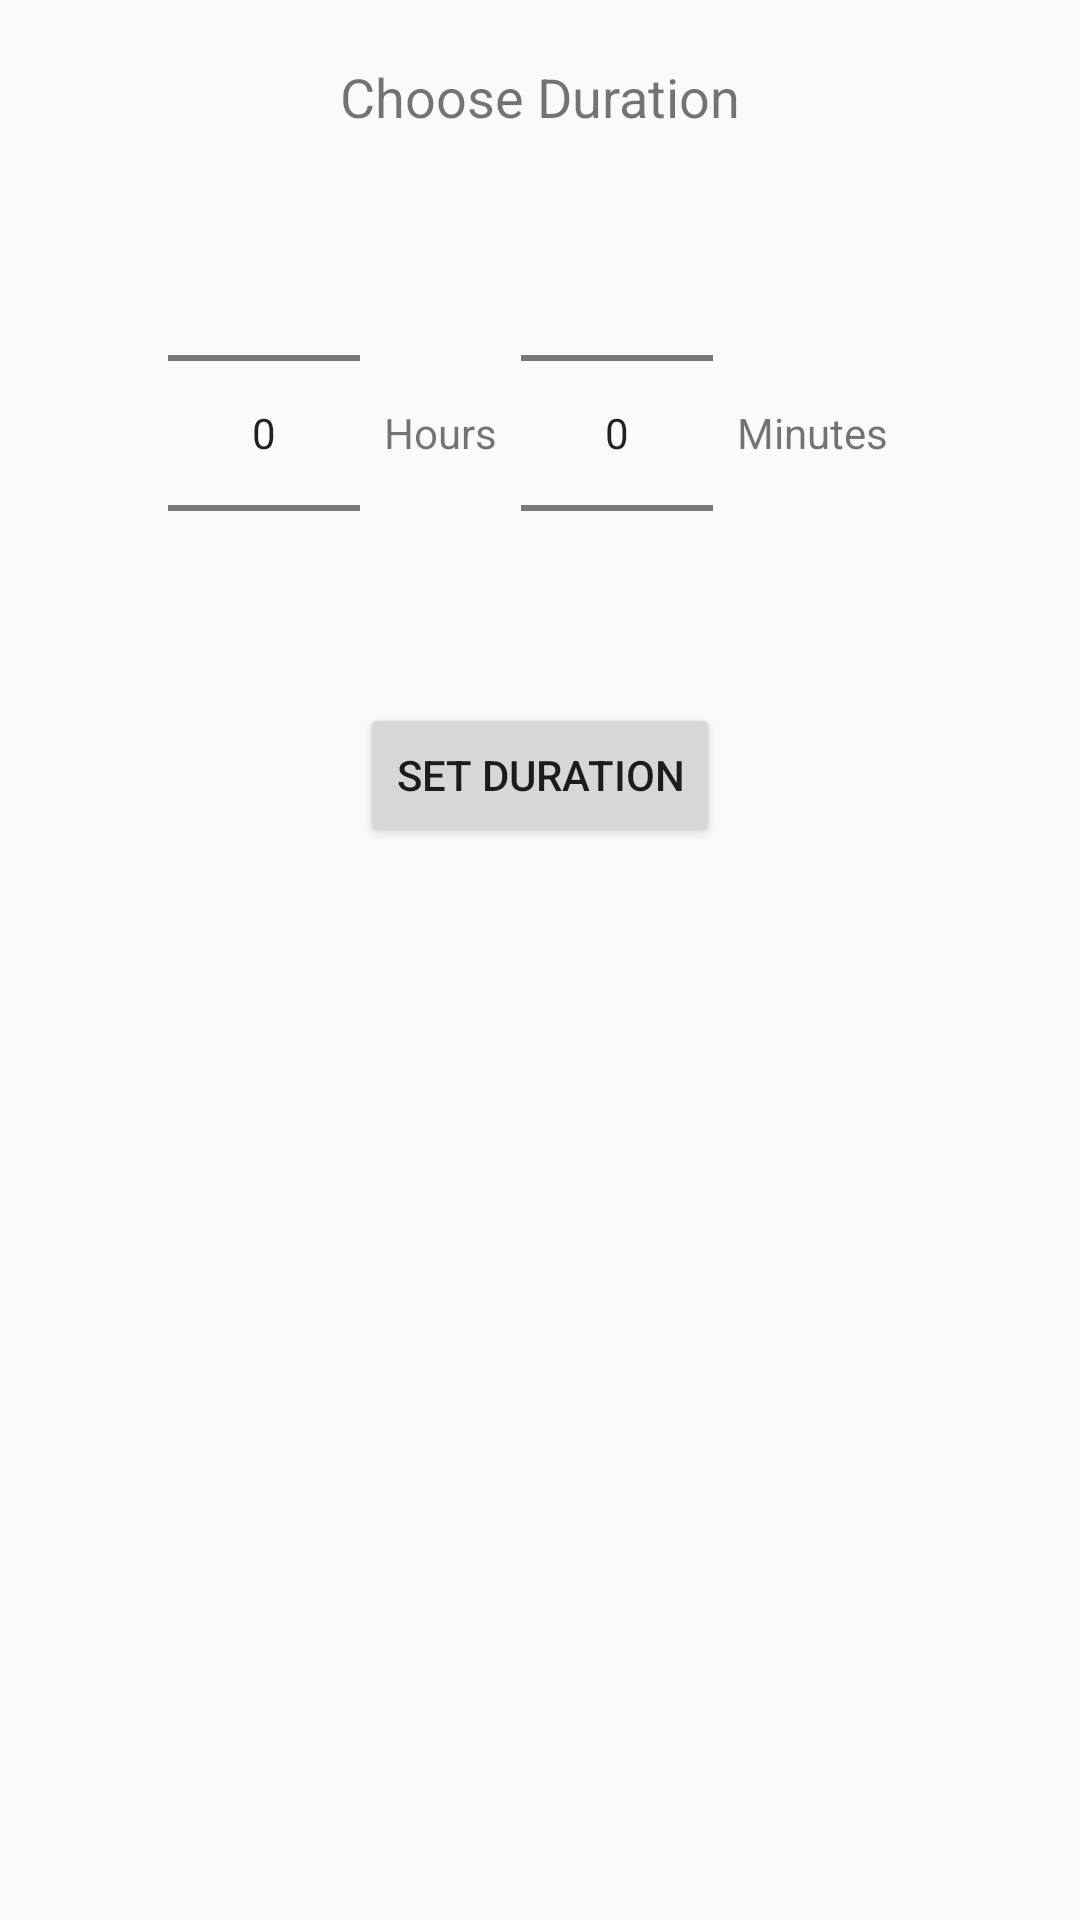

This screen was rendered from an Android layout file. Write that file and the resources it references.
<!-- AndroidManifest.xml: application theme Theme.TrainWithMe -->
<!-- res/layout/dialog_duration_picker.xml -->
<?xml version="1.0" encoding="utf-8"?>
<LinearLayout xmlns:android="http://schemas.android.com/apk/res/android"
    android:layout_width="match_parent"
    android:layout_height="wrap_content"
    android:orientation="vertical"
    android:padding="20dp">

    <TextView
        android:layout_width="wrap_content"
        android:layout_height="wrap_content"
        android:text="Choose Duration"
        android:textSize="18sp"
        android:layout_gravity="center"
        android:paddingBottom="10dp"/>

    <LinearLayout
        android:layout_width="match_parent"
        android:layout_height="wrap_content"
        android:orientation="horizontal"
        android:gravity="center">

        <NumberPicker
            android:id="@+id/np_hours"
            android:layout_width="wrap_content"
            android:layout_height="wrap_content"
            />

        <TextView
            android:layout_width="wrap_content"
            android:layout_height="wrap_content"
            android:text="Hours"
            android:padding="8dp"/>

        <NumberPicker
            android:id="@+id/np_minutes"
            android:layout_width="wrap_content"
            android:layout_height="wrap_content"
            />

        <TextView
            android:layout_width="wrap_content"
            android:layout_height="wrap_content"
            android:text="Minutes"
            android:padding="8dp"/>
    </LinearLayout>

    <Button
        android:id="@+id/btn_set_duration"
        android:layout_width="wrap_content"
        android:layout_height="wrap_content"
        android:text="Set Duration"
        android:layout_gravity="center"
        android:paddingTop="10dp"/>
</LinearLayout>
<!-- resources referenced by this layout -->
<resources>
  <style name="Theme.TrainWithMe" parent="Base.Theme.TrainWithMe" />
  <style name="Base.Theme.TrainWithMe" parent="Theme.AppCompat.Light.NoActionBar">
      </style>
</resources>
